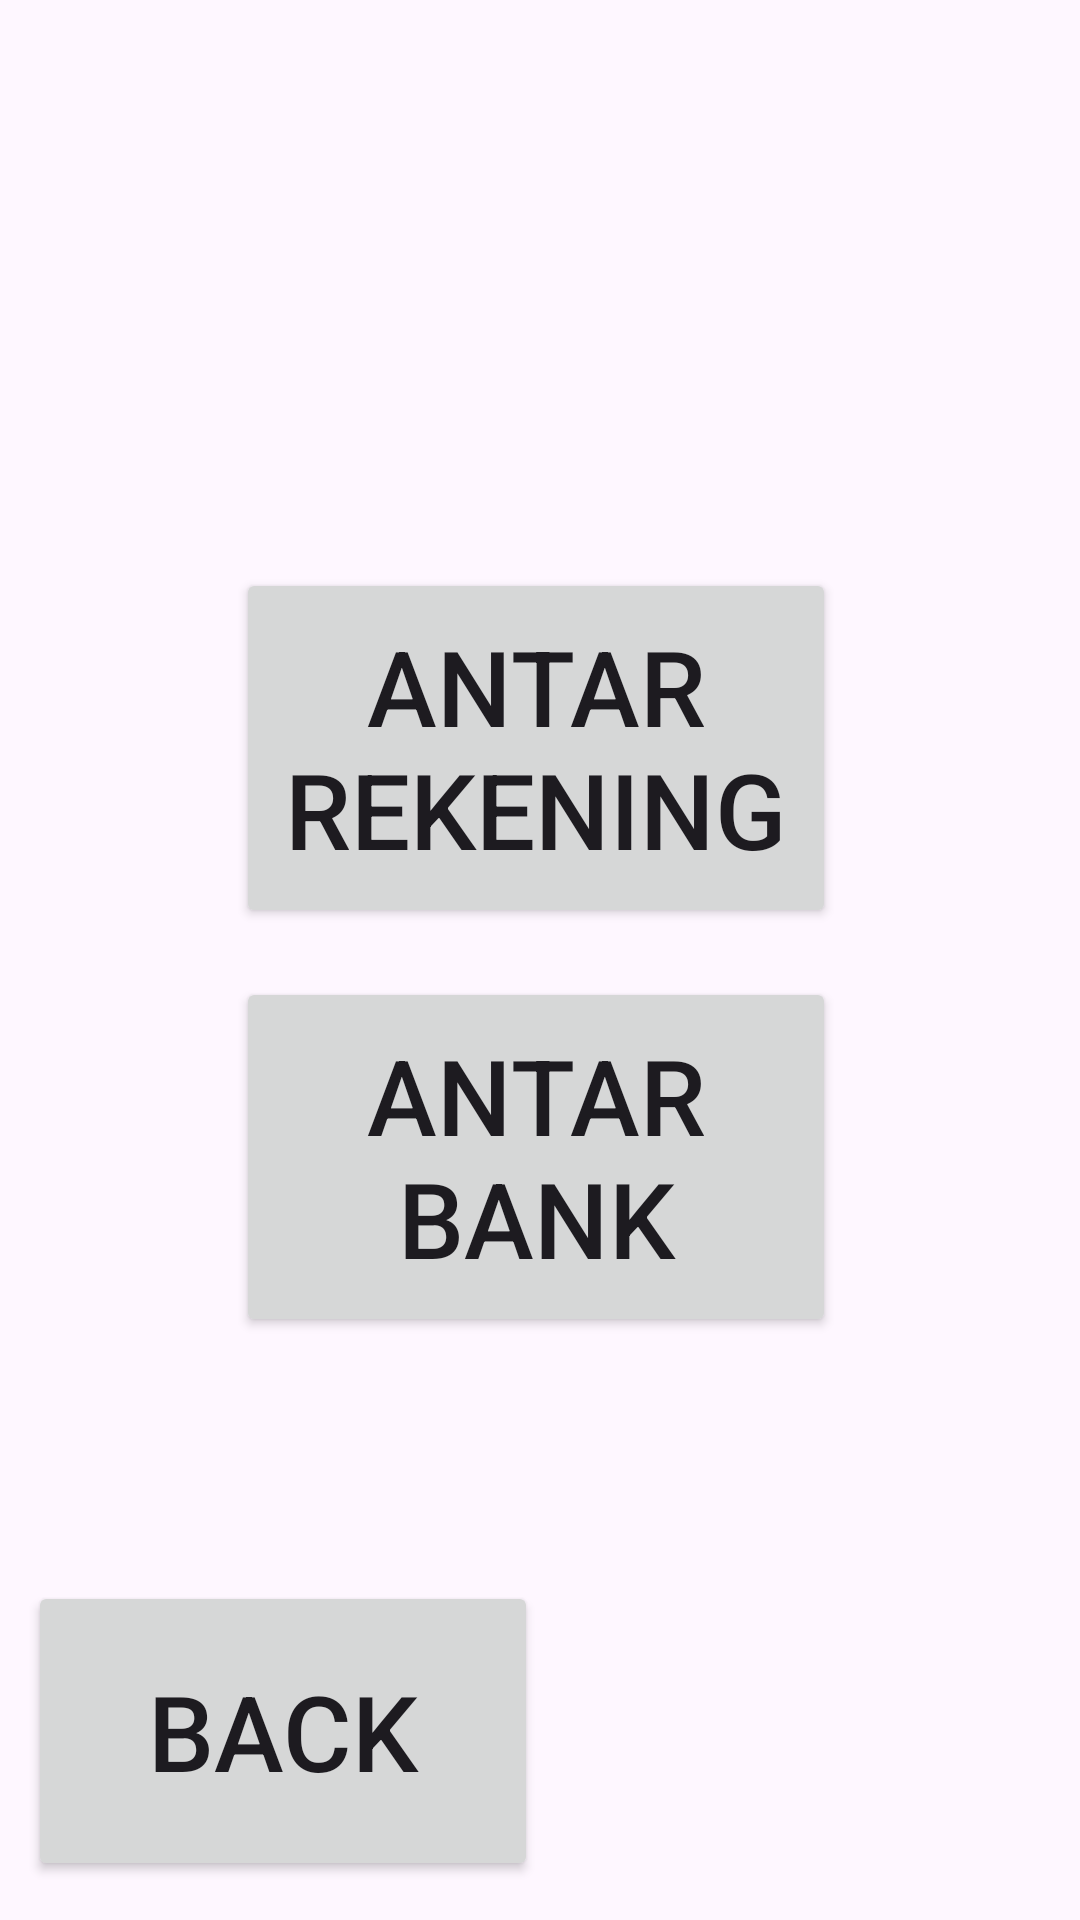

Layout XML and referenced resources for this Android screen:
<!-- AndroidManifest.xml: application theme Theme.MyApplicationDraft -->
<!-- res/layout/activity_tfrekbaru.xml -->
<?xml version="1.0" encoding="utf-8"?>
<androidx.constraintlayout.widget.ConstraintLayout xmlns:android="http://schemas.android.com/apk/res/android"
    xmlns:app="http://schemas.android.com/apk/res-auto"
    xmlns:tools="http://schemas.android.com/tools"
    android:id="@+id/main"
    android:layout_width="match_parent"
    android:layout_height="match_parent"
    tools:context=".tfrekbaru">

    <Button
        android:id="@+id/rekbarusama"
        android:layout_width="200dp"
        android:layout_height="120dp"
        android:text="Antar Rekening"
        android:textSize="35sp"
        app:layout_constraintBottom_toBottomOf="parent"
        app:layout_constraintEnd_toEndOf="parent"
        app:layout_constraintHorizontal_bias="0.492"
        app:layout_constraintStart_toStartOf="parent"
        app:layout_constraintTop_toTopOf="parent"
        app:layout_constraintVertical_bias="0.364" />

    <Button
        android:id="@+id/rekbarubeda"
        android:layout_width="200dp"
        android:layout_height="120dp"
        android:text="Antar Bank"
        android:textSize="35sp"
        app:layout_constraintBottom_toBottomOf="parent"
        app:layout_constraintEnd_toEndOf="parent"
        app:layout_constraintHorizontal_bias="0.492"
        app:layout_constraintStart_toStartOf="parent"
        app:layout_constraintTop_toTopOf="parent"
        app:layout_constraintVertical_bias="0.626" />

    <Button
        android:id="@+id/rekbrback"
        android:layout_width="170dp"
        android:layout_height="100dp"
        android:text="Back"
        android:textSize="35sp"
        app:layout_constraintBottom_toBottomOf="parent"
        app:layout_constraintEnd_toEndOf="parent"
        app:layout_constraintHorizontal_bias="0.049"
        app:layout_constraintStart_toStartOf="parent"
        app:layout_constraintTop_toTopOf="parent"
        app:layout_constraintVertical_bias="0.976" />
</androidx.constraintlayout.widget.ConstraintLayout>
<!-- resources referenced by this layout -->
<resources>
  <style name="Theme.MyApplicationDraft" parent="Base.Theme.MyApplicationDraft" />
  <style name="Base.Theme.MyApplicationDraft" parent="Theme.Material3.DayNight.NoActionBar">
          
          
      </style>
</resources>
